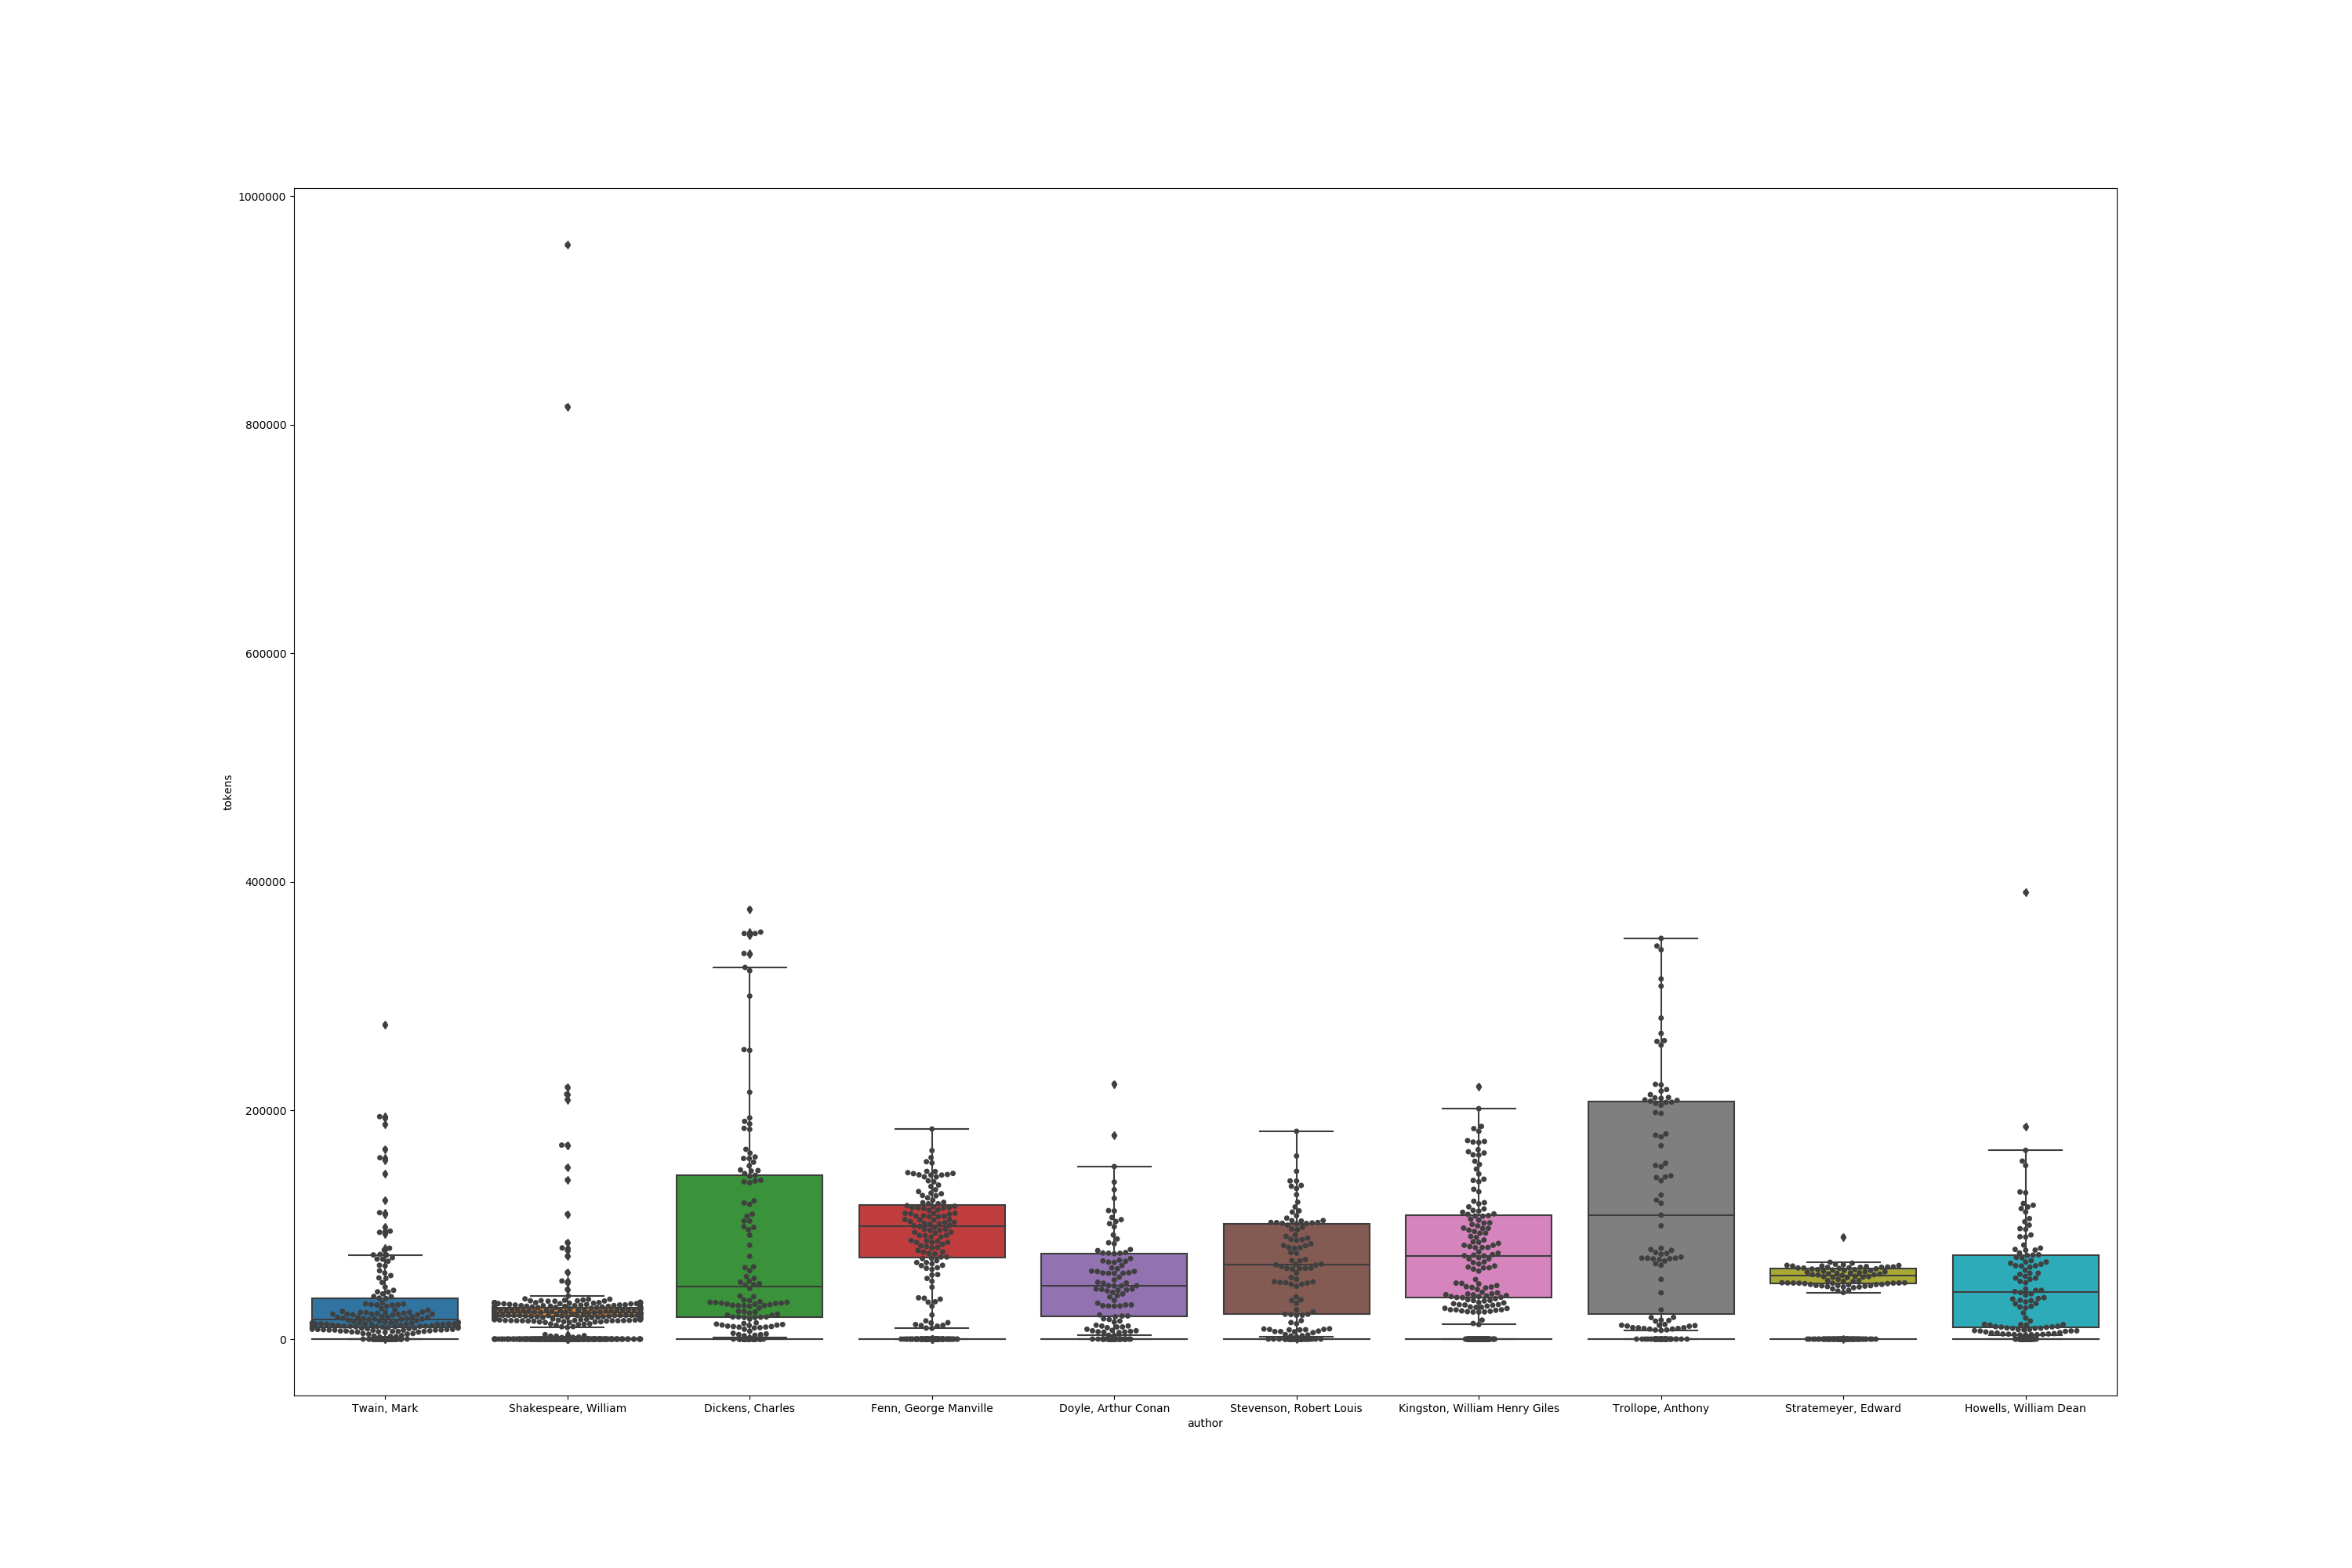

The file beside this chart, header and first rows:
author, title, id, tokens, chars
Twain, Mark, The Tragedy of Pudd'nhead Wilson, PG102, 53141, 294744
Twain, Mark, Extract from Captain Stormfield's Visit …, PG1044, 14961, 81626
Twain, Mark, A Horse's Tale, PG1086, 17524, 97363
Twain, Mark, Plus fort que Sherlock Holmès, PG11622, 35598, 213176
Twain, Mark, A Tramp Abroad, PG119, 156690, 879882
Twain, Mark, The Man That Corrupted Hadleyburg, PG1213, 17693, 100998
Twain, Mark, The $30,000 Bequest, and Other Stories, PG142, 94441, 523384
Twain, Mark, Mark Twain: Tri Noveloj, PG17945, 9558, 60033
Twain, Mark, The Prince and the Pauper, PG1837, 70047, 395912
Twain, Mark, De Lotgevallen van Tom Sawyer, PG18381, 74094, 432350
Twain, Mark, Extracts from Adam's Diary, translated f…, PG1892, 4374, 23037
Twain, Mark, Editorial Wild Oats, PG19484, 9764, 56392
Twain, Mark, Chapters from My Autobiography, PG19987, 109325, 608007
Twain, Mark, Mark Twain: Tri Ceteraj Noveloj, PG20943, 9986, 61591
Twain, Mark, Is Shakespeare Dead?: From My Autobiogra…, PG2431, 21013, 124260
Twain, Mark, Life on the Mississippi, PG245, 144474, 808267
Twain, Mark, On the Decay of the Art of Lying, PG2572, 2218, 12613
Twain, Mark, Personal Recollections of Joan of Arc — …, PG2874, 79546, 429091
Twain, Mark, Personal Recollections of Joan of Arc — …, PG2875, 71282, 389191
Twain, Mark, The Works of Mark Twain: An Index of all…, PG28803, 361, 2007
Twain, Mark, Following the Equator: A Journey Around …, PG2895, 187733, 1079930
Twain, Mark, Die Abenteuer Tom Sawyers, PG30165, 68127, 424371
Twain, Mark, Les Aventures De Tom Sawyer, PG30890, 73650, 418356
Twain, Mark, In Defence of Harriet Shelley, PG3171, 15583, 91367
Twain, Mark, Fenimore Cooper's Literary Offences, PG3172, 4863, 28264
Twain, Mark, Essays on Paul Bourget, PG3173, 10893, 61342
Twain, Mark, A Dog's Tale, PG3174, 4318, 22730
Twain, Mark, Mark Twain's Burlesque Autobiography, PG3175, 4872, 27506
Twain, Mark, The Innocents Abroad, PG3176, 193213, 1106867
Twain, Mark, Roughing It, PG3177, 166180, 945825
Twain, Mark, The Gilded Age: A Tale of Today, PG3178, 158645, 888073
Twain, Mark, The American Claimant, PG3179, 64057, 362717
Twain, Mark, A Double Barrelled Detective Story, PG3180, 19074, 105311
Twain, Mark, The Stolen White Elephant, PG3181, 6747, 40493
Twain, Mark, Some Rambling Notes of an Idle Excursion, PG3182, 16342, 90884
Twain, Mark, The Facts Concerning the Recent Carnival…, PG3183, 6509, 35121
Twain, Mark, Alonzo Fitz, and Other Stories, PG3184, 29900, 169176
Twain, Mark, Those Extraordinary Twins, PG3185, 21359, 118663
Twain, Mark, The Mysterious Stranger, and Other Stori…, PG3186, 41387, 222760
Twain, Mark, Christian Science, PG3187, 59809, 346502
Twain, Mark, Mark Twain's Speeches, PG3188, 92184, 507008
Twain, Mark, Sketches New and Old, PG3189, 97806, 554045
Twain, Mark, 1601: Conversation as it was by the Soci…, PG3190, 11578, 67208
Twain, Mark, Goldsmith's Friend Abroad Again, PG3191, 6133, 34196
Twain, Mark, The Curious Republic of Gondour, and Oth…, PG3192, 16553, 97495
Twain, Mark, Mark Twain's Letters — Volume 1 (1853-18…, PG3193, 42704, 247601
Twain, Mark, Mark Twain's Letters — Volume 2 (1867-18…, PG3194, 45552, 271061
Twain, Mark, Mark Twain's Letters — Volume 3 (1876-18…, PG3195, 64604, 375251
Twain, Mark, Mark Twain's Letters — Volume 4 (1886-19…, PG3196, 77891, 453052
Twain, Mark, Mark Twain's Letters — Volume 5 (1901-19…, PG3197, 31845, 189359
Twain, Mark, Mark Twain's Letters — Volume 6 (1907-19…, PG3198, 12250, 76595
Twain, Mark, Mark Twain's Letters — Complete (1853-19…, PG3199, 274863, 1613035
Twain, Mark, The Entire Project Gutenberg Works of Ma…, PG3200, 194627, 1117419
Twain, Mark, The Adventures of Huckleberry Finn (Tom …, PG32325, 110615, 568302
Twain, Mark, How to Tell a Story, and Other Essays, PG3250, 7236, 39287
Twain, Mark, The Man That Corrupted Hadleyburg, and O…, PG3251, 121408, 686744
Twain, Mark, The Treaty With China, its Provisions Ex…, PG33077, 7070, 42637
Twain, Mark, Quotations from the Project Gutenberg Ed…, PG3432, 9639, 57302
Twain, Mark, Kertoelmia ja jutelmia: Suomennoksia ja …, PG34652, 20762, 162339
Twain, Mark, Tom Sawyer: Koulupojan historia, PG45333, 57816, 424422
... 1,242 more rows
